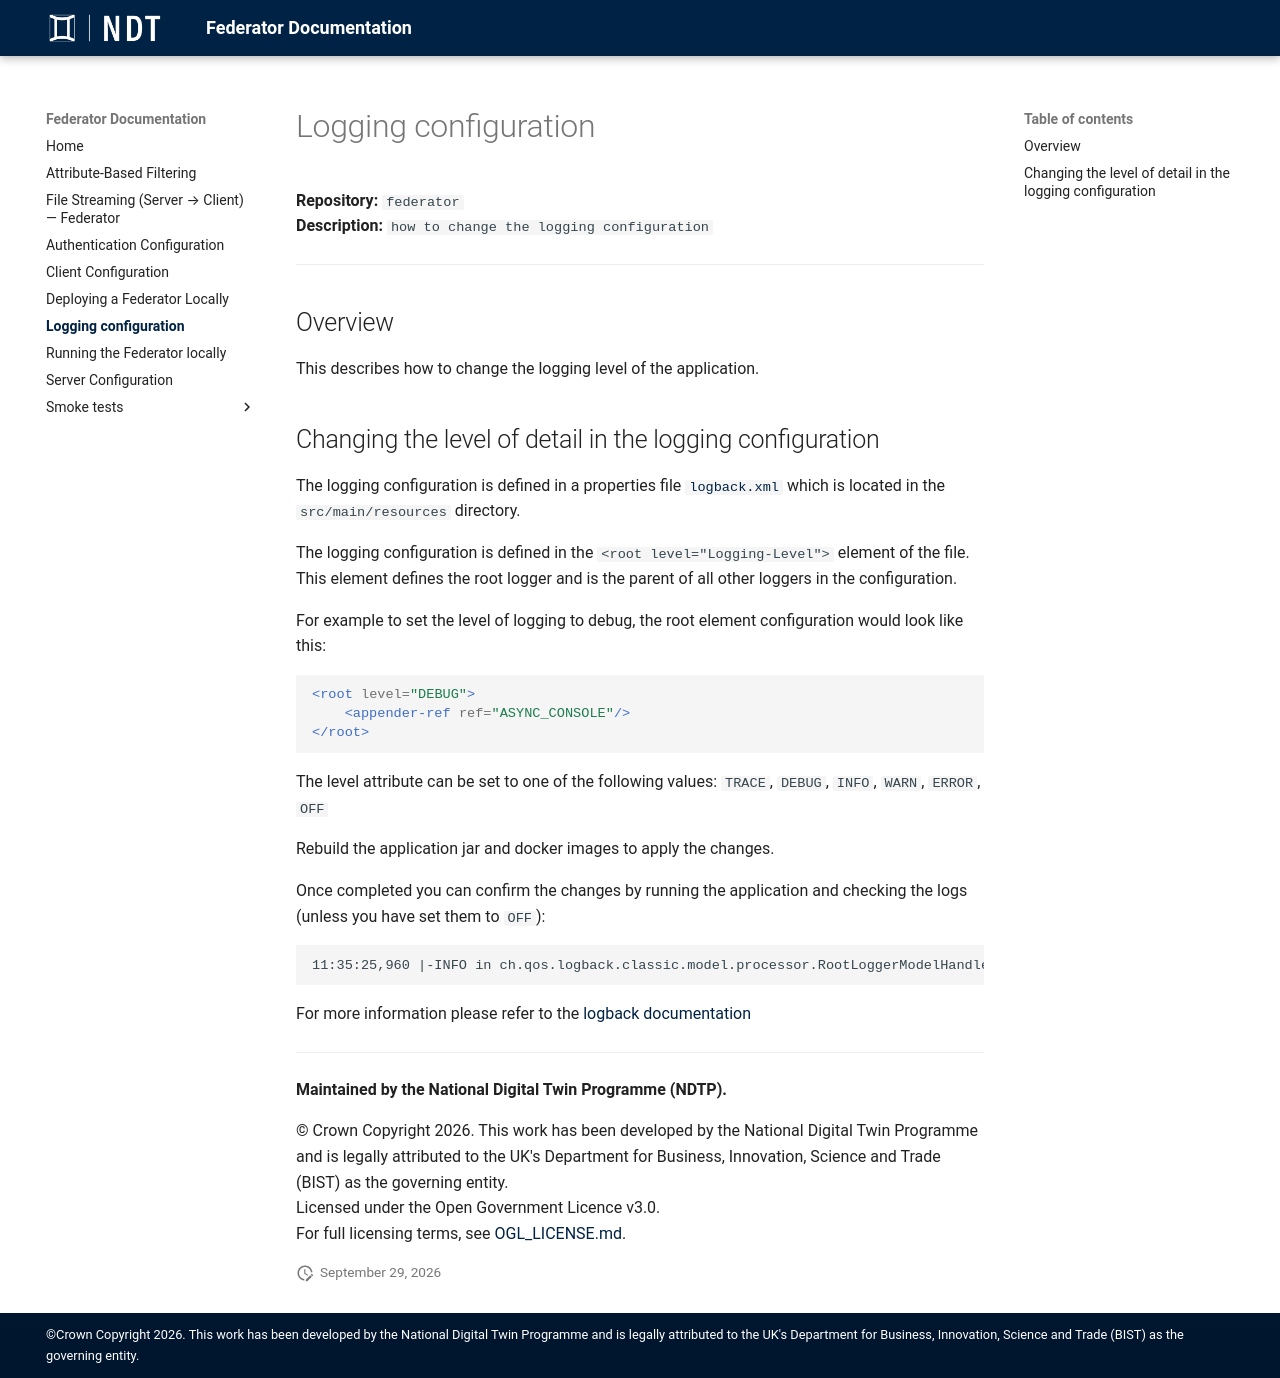

repository: National-Node-Net/federator · page: dependabot-auto-merge/logging-configuration/index.html · generator: mkdocs

# Logging configuration

**Repository:** `federator`  
**Description:** `how to change the logging configuration`

<!-- SPDX-License-Identifier: OGL-UK-3.0 -->

---

## Overview

This describes how to change the logging level of the application.

## Changing the level of detail in the logging configuration

The logging configuration is defined in a properties file [`logback.xml`](../src/main/resources/logback.xml) which is located in the `src/main/resources` directory.

The logging configuration is defined in the `<root level="Logging-Level">` element of the file.
This element defines the root logger and is the parent of all other loggers in the configuration.

For example to set the level of logging to debug, the root element configuration would look like this:

```xml
<root level="DEBUG">
    <appender-ref ref="ASYNC_CONSOLE"/>
</root>
```

The level attribute can be set to one of the following values: `TRACE`, `DEBUG`, `INFO`, `WARN`, `ERROR`, `OFF`

Rebuild the application jar and docker images to apply the changes.

Once completed you can confirm the changes by running the application and checking the logs (unless you have set them to `OFF`):

```text
11:35:25,960 |-INFO in ch.qos.logback.classic.model.processor.RootLoggerModelHandler - Setting level of ROOT logger to ERROR
```

For more information please refer to the [logback documentation](http://logback.qos.ch/manual/configuration.html)

---

**Maintained by the National Digital Twin Programme (NDTP).**

© Crown Copyright 2026. This work has been developed by the National Digital Twin Programme and is legally attributed to the UK's Department for Business, Innovation, Science and Trade (BIST) as the
governing entity.  
Licensed under the Open Government Licence v3.0.  
For full licensing terms, see [OGL_LICENSE.md](../OGL_LICENSE.md).
